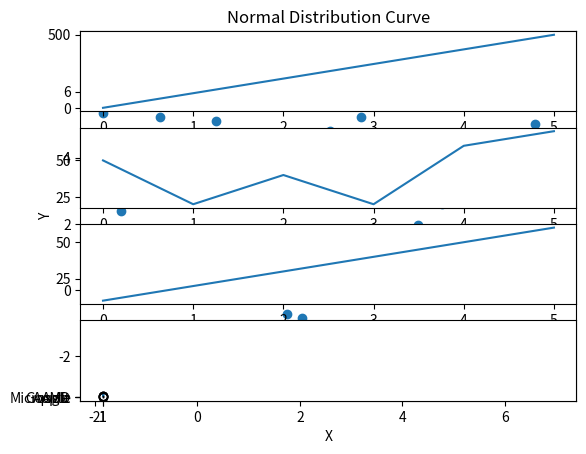

The matplotlib source for this figure:
import numpy as np
import matplotlib.pyplot as plt
np.random.seed(3)
x = 3 + np.random.normal(0, 2, 50)
y = 3 + np.random.normal(0, 2, len(x))

plt.scatter(x,y)
plt.xlabel('X')
plt.ylabel('Y')
plt.title('Normal Distribution Curve')

# Plot 1
xa = np.array([0, 1, 2, 3, 4, 5])
ya = np.array([0, 100, 200, 300, 400, 500])

# Plot 2
xb = np.array([0, 1, 2, 3, 4, 5])
yb = np.array([50, 20, 40, 20, 60, 70])

# Plot 3
xc = np.array([0, 1, 2, 3, 4, 5])
yc = np.array([10, 20, 30, 40, 50, 60])

# Plot 4
xd = np.array([0, 1, 2, 3, 4, 5])
yd = np.array([200, 350, 250, 550, 450, 150])

# Plotting all the plots in a single frame(Subplot)
plt.subplot(4,1,1)
plt.plot(xa,ya)
plt.subplot(4,1,2)
plt.plot(xb,yb)
plt.subplot(4,1,3)
plt.plot(xc,yc)
plt.subplot(4,1,4)
plt.plot(xd,yd)


import numpy as np
company = np.array(["Apple", "Microsoft", "Google", "AMD"])
profit = np.array([3000, 8000, 1000, 10000])

# Vertical BarPlot
plt.bar(company,profit)

# Horizontal BarPlot
plt.barh(company,profit)

box1 = np.random.normal(100, 10, 200)
box2 = np.random.normal(90, 20, 200)

plt.boxplot(box1)

plt.boxplot(box2)